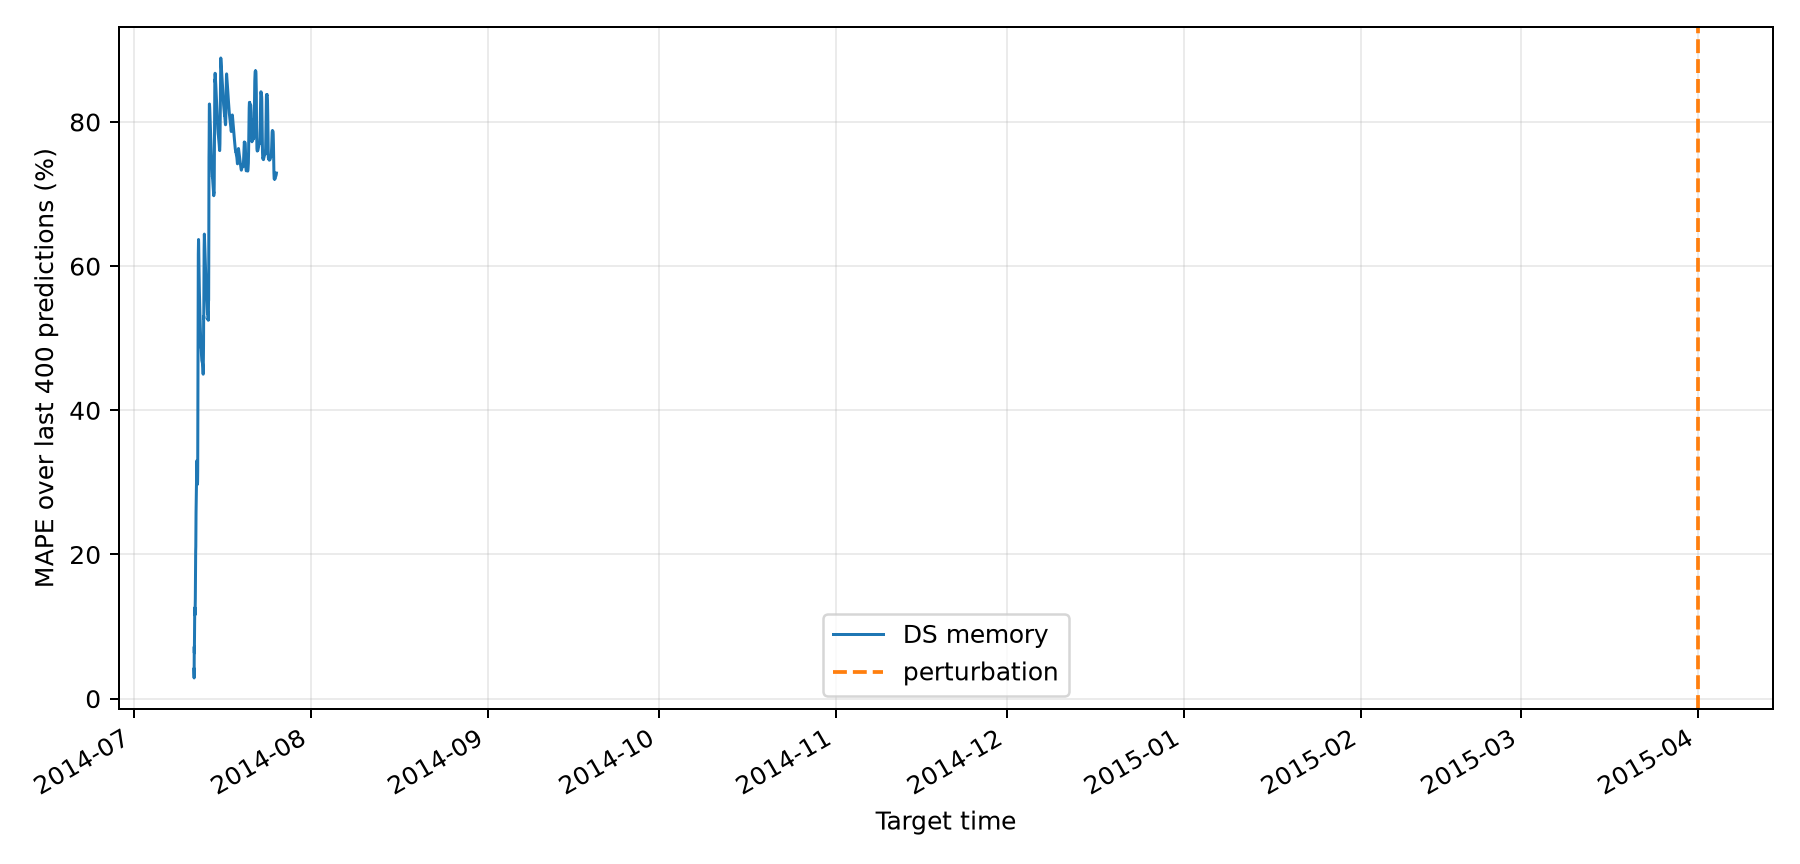

Data behind this chart, as committed beside it:
input_index, input_timestamp, target_timestamp, target, prediction, absolute_percentage_error, rolling_mape
501, 2014-07-11 10:00:00, 2014-07-11 12:30:00, 17124, 16424, 4.087, 4.087
502, 2014-07-11 10:30:00, 2014-07-11 13:00:00, 17124, 16577, 3.197, 3.642
503, 2014-07-11 11:00:00, 2014-07-11 13:30:00, 17489, 17256, 1.334, 2.873
504, 2014-07-11 11:30:00, 2014-07-11 14:00:00, 18371, 14657, 20.22, 7.209
505, 2014-07-11 12:00:00, 2014-07-11 14:30:00, 18381, 17859, 2.842, 6.335
506, 2014-07-11 12:30:00, 2014-07-11 15:00:00, 17898, 13935, 22.14, 8.97
507, 2014-07-11 13:00:00, 2014-07-11 15:30:00, 16350, 12488, 23.62, 11.06
508, 2014-07-11 13:30:00, 2014-07-11 16:00:00, 14688, 11570, 21.23, 12.33
509, 2014-07-11 14:00:00, 2014-07-11 16:30:00, 14227, 16346, 14.9, 12.62
510, 2014-07-11 14:30:00, 2014-07-11 17:00:00, 16924, 16514, 2.421, 11.6
511, 2014-07-11 15:00:00, 2014-07-11 17:30:00, 19952, 17178, 13.9, 11.81
512, 2014-07-11 15:30:00, 2014-07-11 18:00:00, 22665, 17311, 23.62, 12.79
513, 2014-07-11 16:00:00, 2014-07-11 18:30:00, 23465, 17089, 27.17, 13.9
514, 2014-07-11 16:30:00, 2014-07-11 19:00:00, 25111, 12349, 50.82, 16.54
515, 2014-07-11 17:00:00, 2014-07-11 19:30:00, 23984, 14401, 39.96, 18.1
516, 2014-07-11 17:30:00, 2014-07-11 20:00:00, 21701, 9504, 56.2, 20.48
517, 2014-07-11 18:00:00, 2014-07-11 20:30:00, 20592, 14237, 30.86, 21.09
518, 2014-07-11 18:30:00, 2014-07-11 21:00:00, 22630, 3493, 84.57, 24.62
519, 2014-07-11 19:00:00, 2014-07-11 21:30:00, 22854, 12291, 46.22, 25.75
520, 2014-07-11 19:30:00, 2014-07-11 22:00:00, 23892, 10374, 56.58, 27.29
521, 2014-07-11 20:00:00, 2014-07-11 22:30:00, 24959, 17360, 30.45, 27.44
522, 2014-07-11 20:30:00, 2014-07-11 23:00:00, 26039, 9688, 62.79, 29.05
523, 2014-07-11 21:00:00, 2014-07-11 23:30:00, 26873, 12360, 54.01, 30.14
524, 2014-07-11 21:30:00, 2014-07-12 00:00:00, 25871, 9397, 63.68, 31.53
525, 2014-07-11 22:00:00, 2014-07-12 00:30:00, 24874, 13347, 46.34, 32.13
526, 2014-07-11 22:30:00, 2014-07-12 01:00:00, 23243, 11923, 48.7, 32.76
527, 2014-07-11 23:00:00, 2014-07-12 01:30:00, 21674, 12981, 40.11, 33.04
528, 2014-07-11 23:30:00, 2014-07-12 02:00:00, 19221, 16091, 16.28, 32.44
529, 2014-07-12 00:00:00, 2014-07-12 02:30:00, 16140, 16055, 0.5261, 31.34
530, 2014-07-12 00:30:00, 2014-07-12 03:00:00, 13371, 11975, 10.44, 30.64
531, 2014-07-12 01:00:00, 2014-07-12 03:30:00, 12041, 12340, 2.483, 29.73
532, 2014-07-12 01:30:00, 2014-07-12 04:00:00, 10301, 14537, 41.13, 30.09
533, 2014-07-12 02:00:00, 2014-07-12 04:30:00, 6472, 11684, 80.53, 31.62
534, 2014-07-12 02:30:00, 2014-07-12 05:00:00, 4507, 15925, 253.3, 38.14
535, 2014-07-12 03:00:00, 2014-07-12 05:30:00, 3682, 14808, 302.2, 45.68
536, 2014-07-12 03:30:00, 2014-07-12 06:00:00, 3422, 14815, 332.9, 53.66
537, 2014-07-12 04:00:00, 2014-07-12 06:30:00, 4554, 14768, 224.3, 58.27
538, 2014-07-12 04:30:00, 2014-07-12 07:00:00, 5347, 15278, 185.7, 61.63
539, 2014-07-12 05:00:00, 2014-07-12 07:30:00, 6853, 13929, 103.3, 62.69
540, 2014-07-12 05:30:00, 2014-07-12 08:00:00, 7107, 14419, 102.9, 63.7
541, 2014-07-12 06:00:00, 2014-07-12 08:30:00, 9463, 13791, 45.73, 63.26
542, 2014-07-12 06:30:00, 2014-07-12 09:00:00, 11022, 13342, 21.05, 62.26
543, 2014-07-12 07:00:00, 2014-07-12 09:30:00, 13393, 13832, 3.28, 60.88
544, 2014-07-12 07:30:00, 2014-07-12 10:00:00, 13567, 13638, 0.5252, 59.51
545, 2014-07-12 08:00:00, 2014-07-12 10:30:00, 15452, 14865, 3.8, 58.27
546, 2014-07-12 08:30:00, 2014-07-12 11:00:00, 15525, 12583, 18.95, 57.42
547, 2014-07-12 09:00:00, 2014-07-12 11:30:00, 17165, 14277, 16.82, 56.56
548, 2014-07-12 09:30:00, 2014-07-12 12:00:00, 17263, 12474, 27.74, 55.96
549, 2014-07-12 10:00:00, 2014-07-12 12:30:00, 18418, 14225, 22.77, 55.28
550, 2014-07-12 10:30:00, 2014-07-12 13:00:00, 18578, 13846, 25.47, 54.68
551, 2014-07-12 11:00:00, 2014-07-12 13:30:00, 18762, 16138, 13.98, 53.88
552, 2014-07-12 11:30:00, 2014-07-12 14:00:00, 18076, 15662, 13.36, 53.1
553, 2014-07-12 12:00:00, 2014-07-12 14:30:00, 18604, 16459, 11.53, 52.32
554, 2014-07-12 12:30:00, 2014-07-12 15:00:00, 18580, 14262, 23.24, 51.78
555, 2014-07-12 13:00:00, 2014-07-12 15:30:00, 19306, 13332, 30.95, 51.4
556, 2014-07-12 13:30:00, 2014-07-12 16:00:00, 18140, 15322, 15.53, 50.76
557, 2014-07-12 14:00:00, 2014-07-12 16:30:00, 17455, 12723, 27.11, 50.35
558, 2014-07-12 14:30:00, 2014-07-12 17:00:00, 18980, 14315, 24.58, 49.9
559, 2014-07-12 15:00:00, 2014-07-12 17:30:00, 21152, 17593, 16.83, 49.34
560, 2014-07-12 15:30:00, 2014-07-12 18:00:00, 22483, 17074, 24.06, 48.92
... 635 more rows
